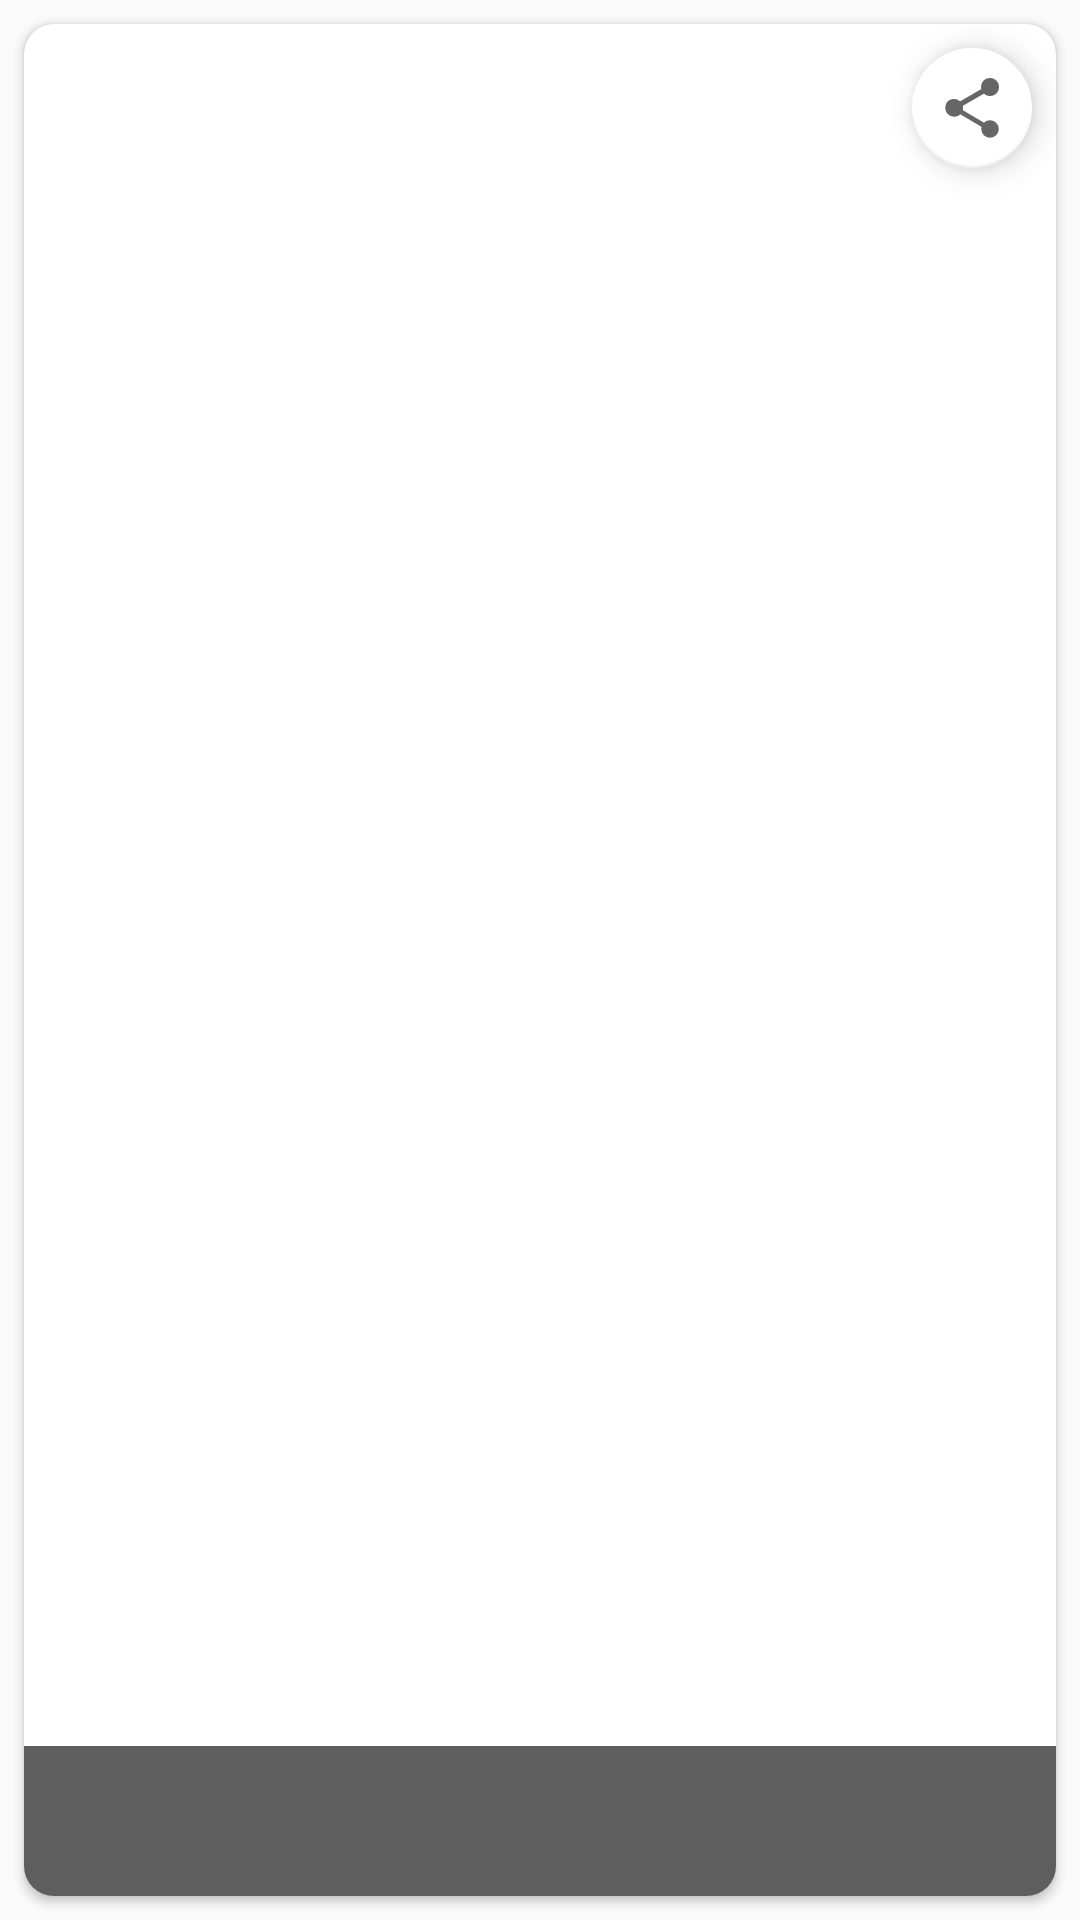

Write the Android layout XML for this screen, with the resource values it uses.
<!-- AndroidManifest.xml: application theme AppTheme -->
<!-- res/layout/event_item.xml -->
<?xml version="1.0" encoding="utf-8"?>
<LinearLayout xmlns:android="http://schemas.android.com/apk/res/android"
    xmlns:app="http://schemas.android.com/apk/res-auto"
    xmlns:tools="http://schemas.android.com/tools"
    android:layout_width="match_parent"
    android:layout_height="wrap_content"
    android:orientation="vertical">

    <androidx.cardview.widget.CardView
        android:layout_width="match_parent"
        android:layout_height="match_parent"
        android:layout_marginStart="8dp"
        android:layout_marginTop="8dp"
        android:layout_marginEnd="8dp"
        android:layout_marginBottom="8dp"
        app:cardCornerRadius="10dp"
        app:layout_constraintBottom_toBottomOf="parent"
        app:layout_constraintEnd_toEndOf="parent"
        app:layout_constraintStart_toStartOf="parent"
        app:layout_constraintTop_toTopOf="parent">

        <androidx.constraintlayout.widget.ConstraintLayout
            android:id="@+id/layoutEvent"
            android:layout_width="match_parent"
            android:layout_height="match_parent">

            <ImageView
                android:id="@+id/image"
                android:layout_width="0dp"
                android:layout_height="200dp"
                android:scaleType="centerCrop"
                app:layout_constraintBottom_toBottomOf="parent"
                app:layout_constraintEnd_toEndOf="parent"
                app:layout_constraintStart_toStartOf="parent"
                app:layout_constraintTop_toTopOf="parent" />

            <TextView
                android:id="@+id/txtDate"
                android:layout_width="wrap_content"
                android:layout_height="wrap_content"
                android:layout_marginStart="8dp"
                android:layout_marginEnd="8dp"
                android:layout_marginBottom="8dp"
                app:layout_constraintBottom_toTopOf="@+id/txtPrice"
                app:layout_constraintEnd_toEndOf="parent"
                app:layout_constraintHorizontal_bias="0.0"
                app:layout_constraintStart_toStartOf="parent"
                tools:visibility="gone" />

            <TextView
                android:id="@+id/txtPrice"
                android:layout_width="wrap_content"
                android:layout_height="wrap_content"
                android:layout_marginStart="8dp"
                android:layout_marginEnd="8dp"
                android:layout_marginBottom="8dp"
                app:layout_constraintBottom_toBottomOf="parent"
                app:layout_constraintEnd_toEndOf="parent"
                app:layout_constraintHorizontal_bias="0.0"
                app:layout_constraintStart_toStartOf="parent"
                tools:visibility="gone" />

            <androidx.constraintlayout.widget.ConstraintLayout
                android:layout_width="match_parent"
                android:layout_height="50sp"
                android:background="@color/colorblackTransparent"
                app:layout_constraintBottom_toBottomOf="parent"
                app:layout_constraintEnd_toEndOf="parent"
                app:layout_constraintStart_toStartOf="parent">

                <TextView
                    android:id="@+id/title"
                    android:layout_width="wrap_content"
                    android:layout_height="wrap_content"
                    android:layout_marginStart="8dp"
                    android:layout_marginTop="8dp"
                    android:layout_marginEnd="8dp"
                    android:layout_marginBottom="8dp"
                    android:textColor="@color/colorWhite"
                    android:textSize="18sp"
                    app:layout_constraintBottom_toBottomOf="parent"
                    app:layout_constraintEnd_toEndOf="parent"
                    app:layout_constraintHorizontal_bias="0.0"
                    app:layout_constraintStart_toStartOf="parent"
                    app:layout_constraintTop_toTopOf="parent" />
            </androidx.constraintlayout.widget.ConstraintLayout>

            <com.google.android.material.floatingactionbutton.FloatingActionButton
                android:id="@+id/btnShare"
                android:layout_width="wrap_content"
                android:layout_height="wrap_content"
                android:layout_marginTop="8dp"
                android:layout_marginEnd="8dp"
                android:clickable="true"
                app:fabSize="mini"
                app:backgroundTint="@color/colorWhite"
                app:layout_constraintEnd_toEndOf="parent"
                app:layout_constraintTop_toTopOf="parent"
                app:srcCompat="?attr/actionModeShareDrawable" />

        </androidx.constraintlayout.widget.ConstraintLayout>
    </androidx.cardview.widget.CardView>
</LinearLayout>
<!-- resources referenced by this layout -->
<resources>
  <color name="colorWhite">#ffff</color>
  <color name="colorblackTransparent">#A1000000</color>
  <style name="AppTheme" parent="Theme.AppCompat.Light.DarkActionBar">
      
      <item name="colorPrimary">@color/colorPrimary</item>
      <item name="colorPrimaryDark">@color/colorPrimaryDark</item>
      <item name="colorAccent">@color/colorAccent</item>
      <item name="windowActionBar">false</item>
      <item name="windowNoTitle">true</item>
  </style>
  <color name="colorPrimary">#008577</color>
  <color name="colorPrimaryDark">#00574B</color>
  <color name="colorAccent">#D81B60</color>
</resources>
